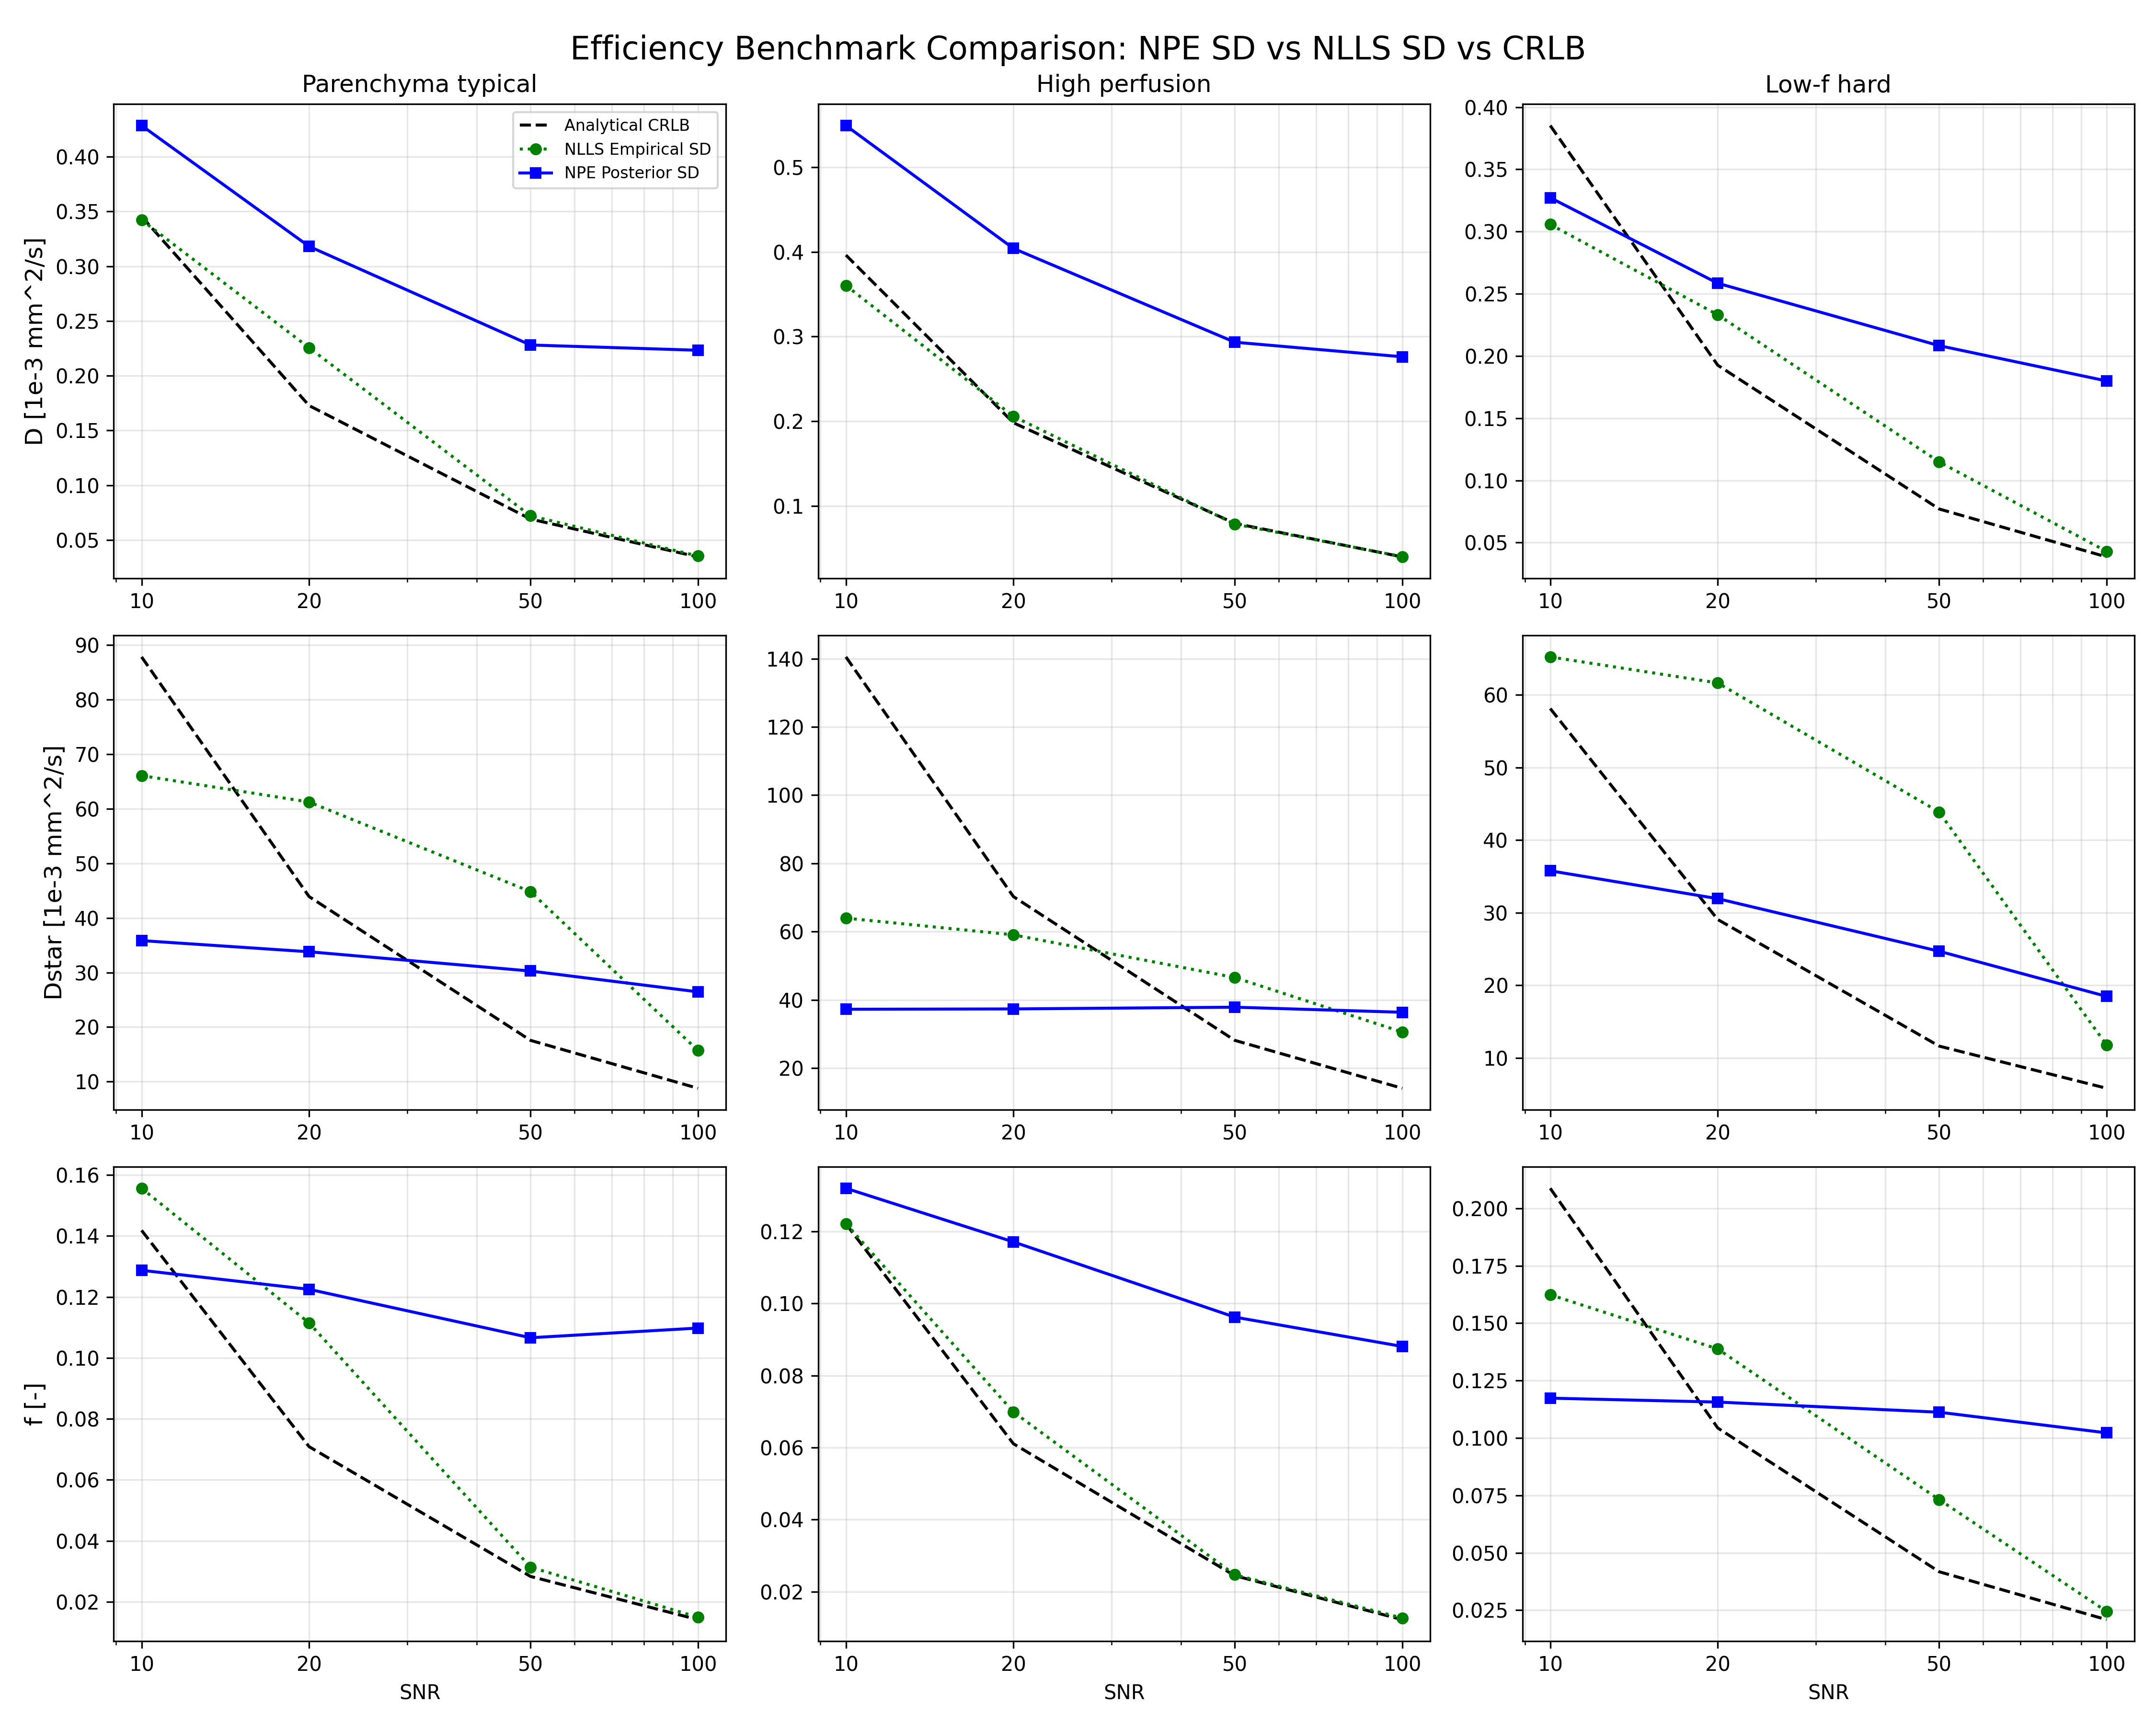

The data file committed next to this chart (first rows):
anchor_case, snr, parameter, true_value, crlb_sd, nlls_empirical_sd, npe_posterior_sd
Parenchyma typical, 10.0, D, 1.1, 0.3456, 0.3423, 0.4285
Parenchyma typical, 10.0, Dstar, 30.0, 87.83, 66.08, 35.85
Parenchyma typical, 10.0, f, 0.15, 0.1418, 0.1556, 0.1287
Parenchyma typical, 20.0, D, 1.1, 0.1728, 0.2256, 0.3182
Parenchyma typical, 20.0, Dstar, 30.0, 43.92, 61.25, 33.8
Parenchyma typical, 20.0, f, 0.15, 0.0709, 0.1115, 0.1225
Parenchyma typical, 50.0, D, 1.1, 0.06912, 0.07213, 0.2281
Parenchyma typical, 50.0, Dstar, 30.0, 17.57, 44.83, 30.27
Parenchyma typical, 50.0, f, 0.15, 0.02836, 0.03139, 0.1066
Parenchyma typical, 100.0, D, 1.1, 0.03456, 0.03538, 0.2233
Parenchyma typical, 100.0, Dstar, 30.0, 8.783, 15.7, 26.46
Parenchyma typical, 100.0, f, 0.15, 0.01418, 0.01497, 0.1098
High perfusion, 10.0, D, 1.3, 0.3963, 0.3605, 0.5494
High perfusion, 10.0, Dstar, 50.0, 140.5, 63.94, 37.22
High perfusion, 10.0, f, 0.25, 0.1221, 0.1222, 0.132
High perfusion, 20.0, D, 1.3, 0.1982, 0.2058, 0.4042
High perfusion, 20.0, Dstar, 50.0, 70.27, 59.04, 37.32
High perfusion, 20.0, f, 0.25, 0.06106, 0.06989, 0.1171
High perfusion, 50.0, D, 1.3, 0.07926, 0.07838, 0.2934
High perfusion, 50.0, Dstar, 50.0, 28.11, 46.53, 37.83
High perfusion, 50.0, f, 0.25, 0.02443, 0.02468, 0.09622
High perfusion, 100.0, D, 1.3, 0.03963, 0.03995, 0.2761
High perfusion, 100.0, Dstar, 50.0, 14.05, 30.54, 36.34
High perfusion, 100.0, f, 0.25, 0.01221, 0.01266, 0.08808
Low-f hard, 10.0, D, 0.9, 0.3852, 0.3057, 0.3272
Low-f hard, 10.0, Dstar, 15.0, 58.13, 65.24, 35.78
Low-f hard, 10.0, f, 0.1, 0.2088, 0.1624, 0.1173
Low-f hard, 20.0, D, 0.9, 0.1926, 0.2331, 0.2585
Low-f hard, 20.0, Dstar, 15.0, 29.07, 61.66, 31.94
Low-f hard, 20.0, f, 0.1, 0.1044, 0.1388, 0.1156
Low-f hard, 50.0, D, 0.9, 0.07704, 0.1149, 0.2083
Low-f hard, 50.0, Dstar, 15.0, 11.63, 43.87, 24.69
Low-f hard, 50.0, f, 0.1, 0.04175, 0.07318, 0.1112
Low-f hard, 100.0, D, 0.9, 0.03852, 0.04295, 0.1799
Low-f hard, 100.0, Dstar, 15.0, 5.813, 11.77, 18.47
Low-f hard, 100.0, f, 0.1, 0.02088, 0.02445, 0.1022
